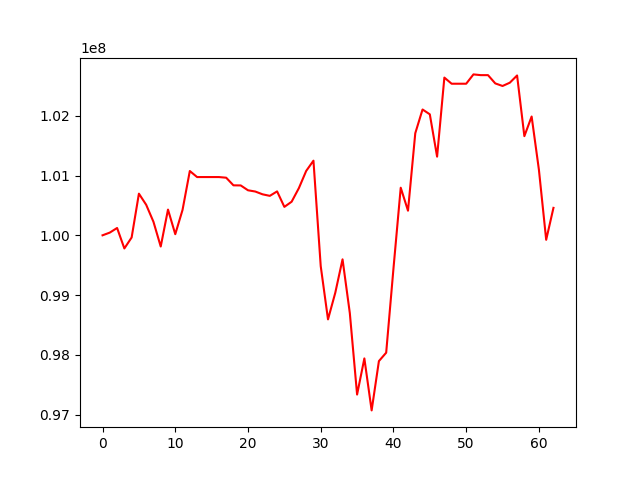

The file beside this chart, header and first rows:
, 0
0, 100000000
1, 100045467
2, 100122607
3, 99780001
4, 99963737
5, 100696620
6, 100510590
7, 100226402
8, 99812436
9, 100430195
10, 100018757
11, 100425370
12, 101075539
13, 100974464
14, 100974464
15, 100974464
16, 100974464
17, 100963682
18, 100836034
19, 100834355
20, 100753259
21, 100732492
22, 100685808
23, 100659900
24, 100734724
25, 100475575
26, 100562033
27, 100790690
28, 101076681
29, 101248633
30, 99483605
31, 98593303
32, 99038534
33, 99598185
34, 98698963
35, 97336078
36, 97940213
37, 97070886
38, 97895650
39, 98036266
40, 99442346
41, 100796419
42, 100411616
43, 101707773
44, 102104863
45, 102024018
46, 101315958
47, 102638460
48, 102535821
49, 102535821
50, 102535821
51, 102691823
52, 102679460
53, 102679460
54, 102541129
55, 102498145
56, 102552952
57, 102673907
58, 101658637
59, 101987267
... 3 more rows
